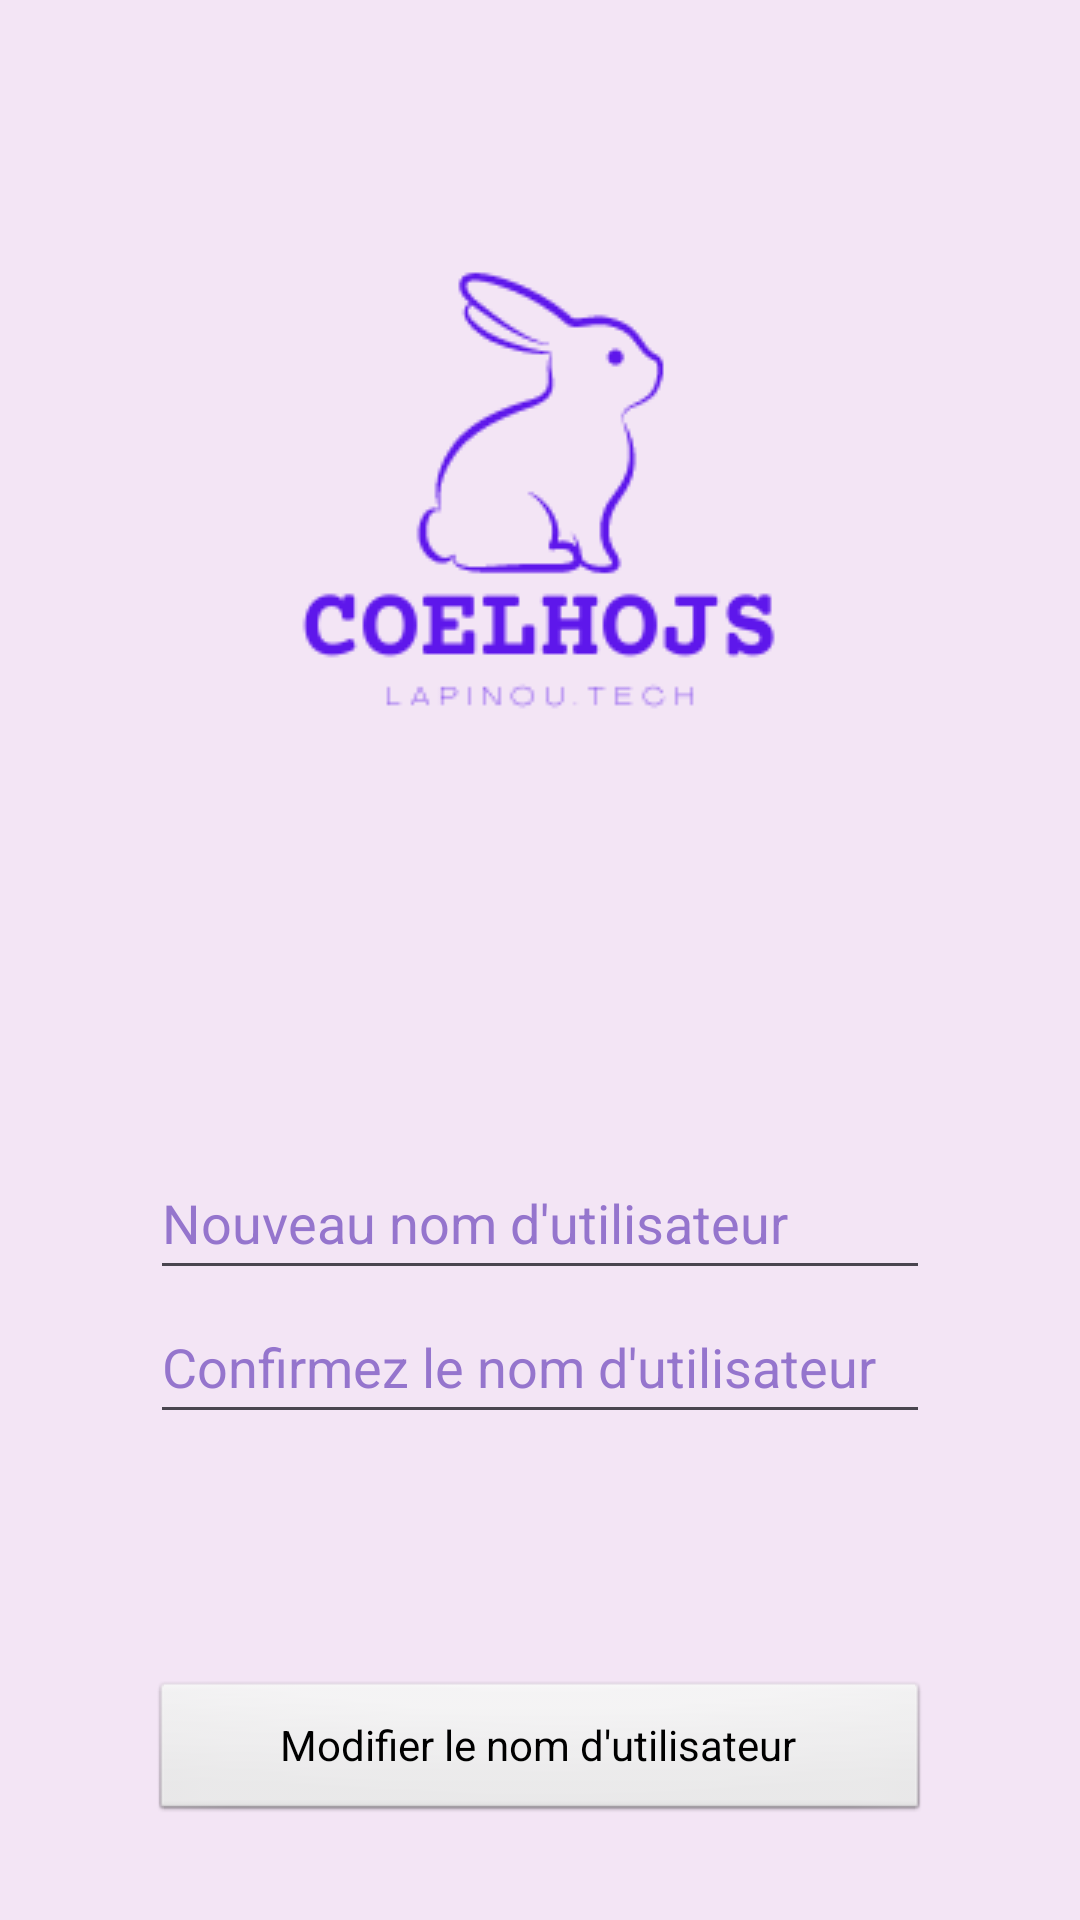

Write the Android layout XML for this screen, with the resource values it uses.
<!-- AndroidManifest.xml: application theme Theme.MysqlApp -->
<!-- res/layout/activity_edit_username.xml -->
<?xml version="1.0" encoding="utf-8"?>
<androidx.constraintlayout.widget.ConstraintLayout xmlns:android="http://schemas.android.com/apk/res/android"
    xmlns:app="http://schemas.android.com/apk/res-auto"
    xmlns:tools="http://schemas.android.com/tools"
    android:layout_width="match_parent"
    android:layout_height="match_parent"
    tools:context=".EditUsernameActivity">

    <ImageView
        android:id="@+id/logoView"
        android:layout_width="wrap_content"
        android:layout_height="wrap_content"
        android:layout_marginTop="50dp"
        app:layout_constraintEnd_toEndOf="parent"
        app:layout_constraintStart_toStartOf="parent"
        app:layout_constraintTop_toTopOf="parent"
        app:srcCompat="@drawable/coelhojssm" />

    <LinearLayout
        android:id="@+id/formLayout"
        android:layout_width="0dp"
        android:layout_height="wrap_content"
        android:layout_marginStart="50dp"
        android:layout_marginTop="50dp"
        android:layout_marginEnd="50dp"
        android:layout_marginBottom="50dp"
        android:orientation="vertical"
        app:layout_constraintBottom_toTopOf="@+id/linearLayout2"
        app:layout_constraintEnd_toEndOf="parent"
        app:layout_constraintHorizontal_bias="1.0"
        app:layout_constraintStart_toStartOf="parent"
        app:layout_constraintTop_toBottomOf="@+id/logoView">

        <EditText
            android:id="@+id/editUsernameInput"
            android:layout_width="match_parent"
            android:layout_height="48dp"
            android:ems="10"
            android:hint="@string/edit_username_hint"
            android:inputType="text" />

        <EditText
            android:id="@+id/editUsernameInputConfirm"
            android:layout_width="match_parent"
            android:layout_height="48dp"
            android:ems="10"
            android:hint="@string/edit_username_repeat_hint"
            android:inputType="text" />
    </LinearLayout>

    <LinearLayout
        android:id="@+id/linearLayout2"
        android:layout_width="match_parent"
        android:layout_height="wrap_content"
        android:layout_marginStart="50dp"
        android:layout_marginEnd="50dp"
        android:orientation="horizontal"
        app:layout_constraintBottom_toBottomOf="parent"
        app:layout_constraintEnd_toEndOf="parent"
        app:layout_constraintStart_toStartOf="parent"
        app:layout_constraintTop_toBottomOf="@+id/formLayout">

        <Button
            android:id="@+id/editUsernameButton"
            android:layout_width="0dp"
            android:layout_height="wrap_content"
            android:layout_weight="1"
            android:text="@string/edit_username_button" />
    </LinearLayout>

</androidx.constraintlayout.widget.ConstraintLayout>
<!-- resources referenced by this layout -->
<resources>
  <!-- drawable coelhojssm: png bitmap (drawable, 7882 bytes) -->
  <string name="edit_username_button">Modifier le nom d\'utilisateur</string>
  <string name="edit_username_hint">Nouveau nom d\'utilisateur</string>
  <string name="edit_username_repeat_hint">Confirmez le nom d\'utilisateur</string>
  <style name="Theme.MysqlApp" parent="Base.Theme.MysqlApp" />
  <style name="Base.Theme.MysqlApp" parent="Theme.Material3.DayNight.NoActionBar">
          
          <item name="android:colorPrimary">@color/primary</item>
          <item name="android:textColor">@color/primary</item>
          <item name="android:editTextColor">@color/primary</item>
          <item name="android:buttonStyle">@android:style/Widget.Button</item>
          <item name="android:background">@color/primary_background</item>
          <item name="android:colorBackground">@color/primary_background</item>
          <item name="android:windowBackground">@color/primary_background</item>
          <item name="android:textColorHint">@color/primary_light</item>
      </style>
  <color name="primary">#7E57C2</color>
  <color name="primary_background">#F3E5F5</color>
  <color name="primary_light">#9575CD</color>
</resources>
